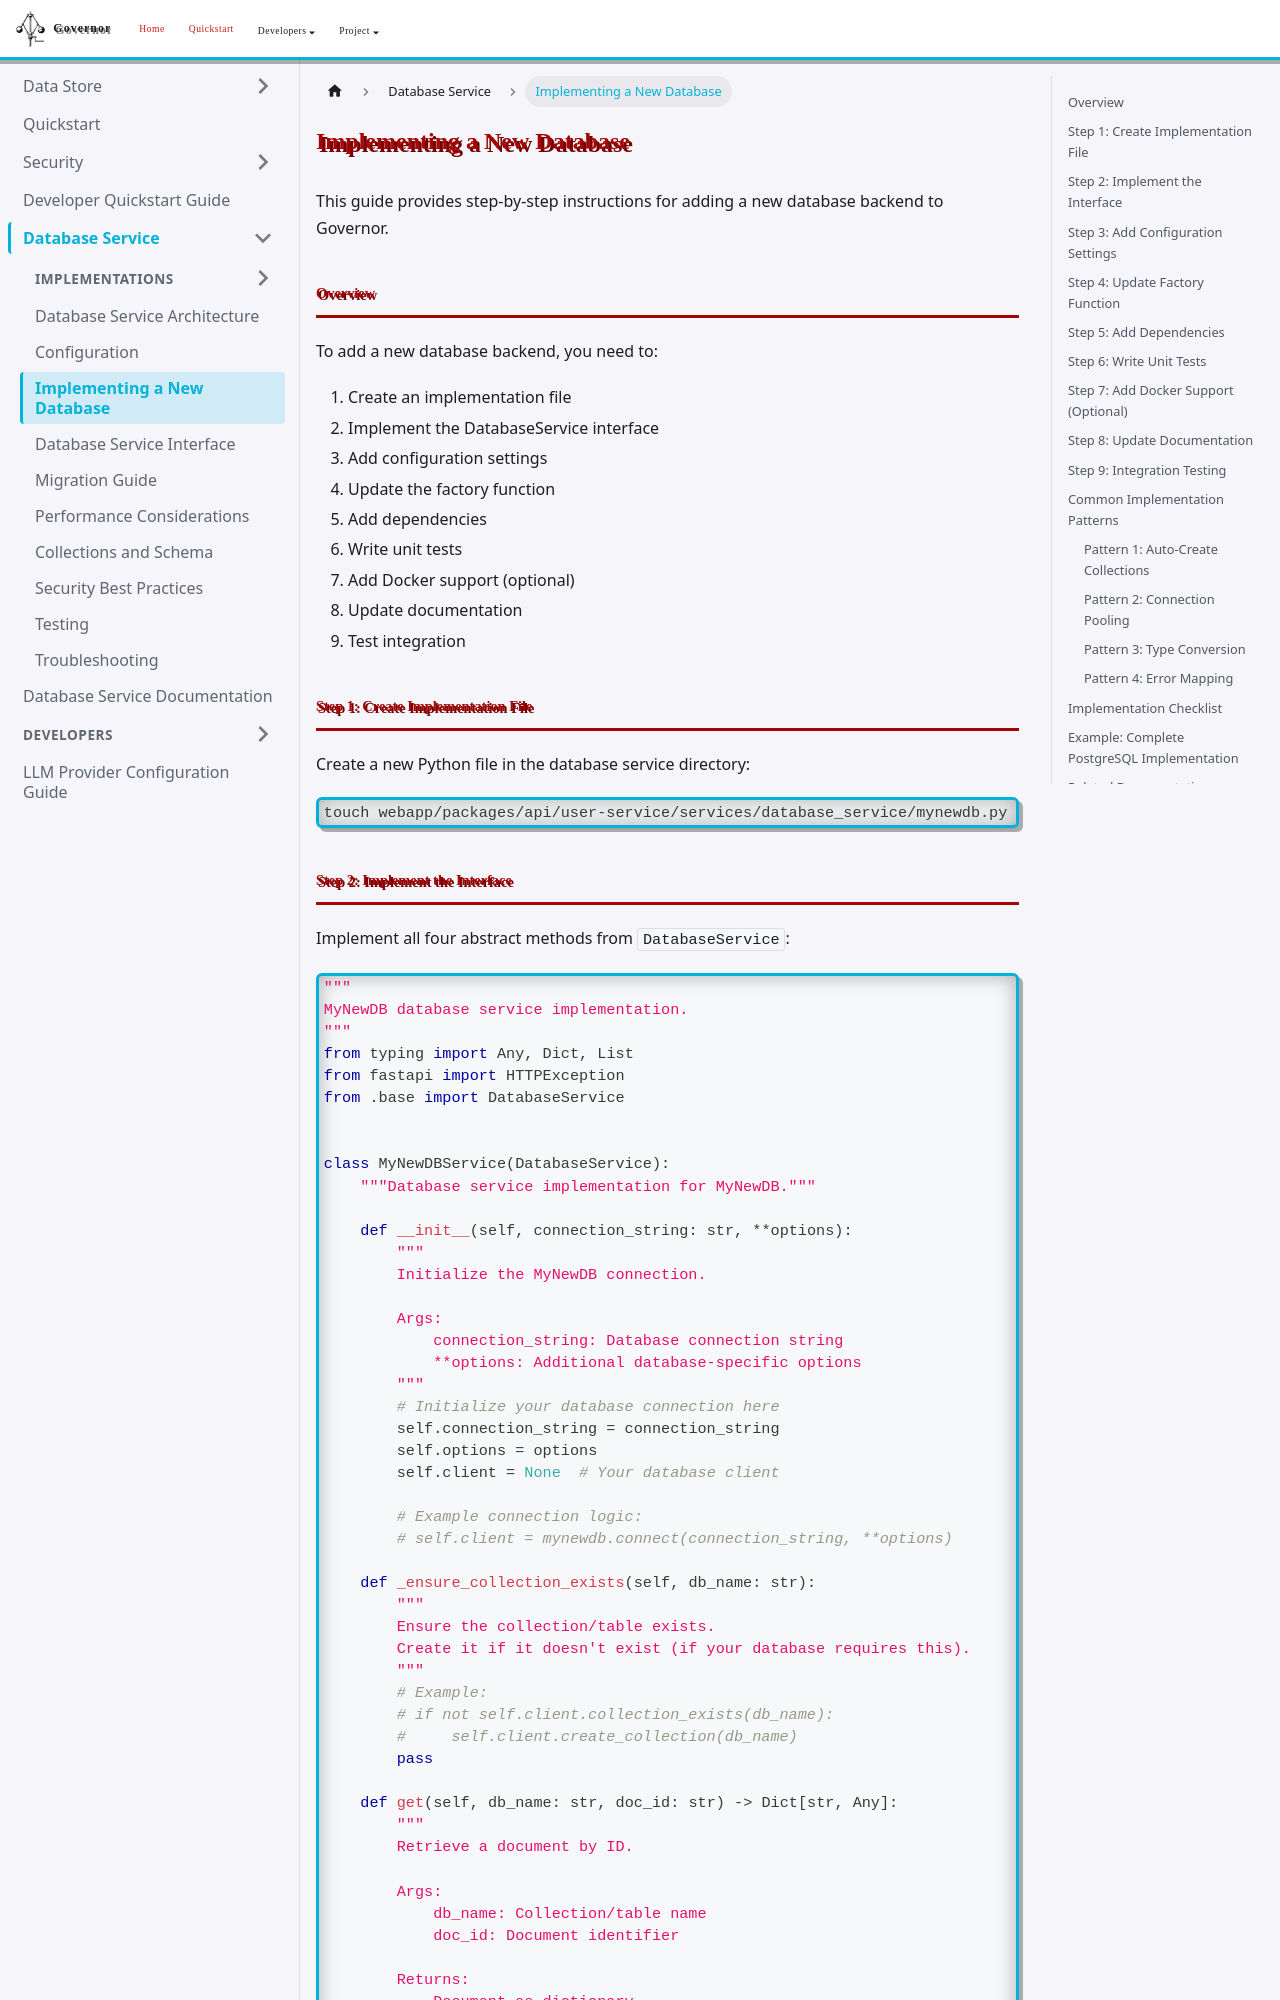

repository: apache/rai-governor · page: docs/database-service/implementing-new-database/index.html · generator: docusaurus

# Implementing a New Database

This guide provides step-by-step instructions for adding a new database backend to Governor.

## Overview

To add a new database backend, you need to:

1. Create an implementation file
2. Implement the DatabaseService interface
3. Add configuration settings
4. Update the factory function
5. Add dependencies
6. Write unit tests
7. Add Docker support (optional)
8. Update documentation
9. Test integration

## Step 1: Create Implementation File

Create a new Python file in the database service directory:

```bash
touch webapp/packages/api/user-service/services/database_service/mynewdb.py
```
